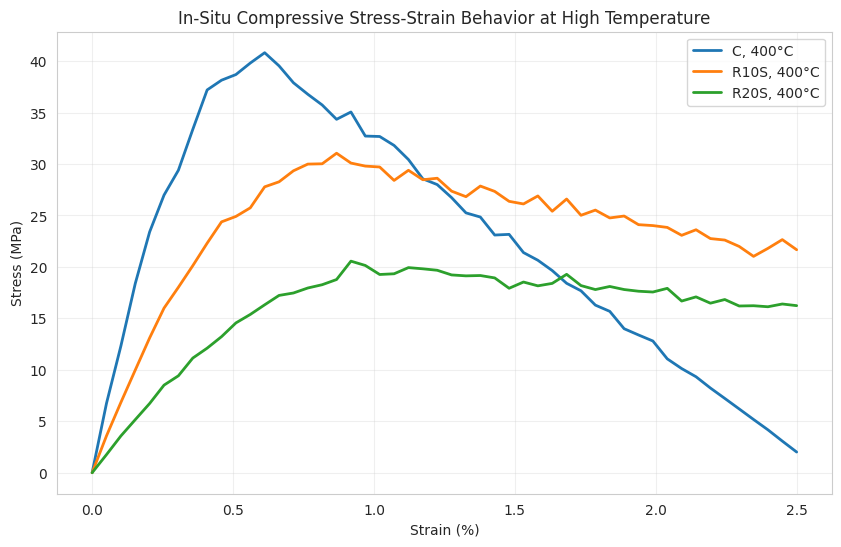
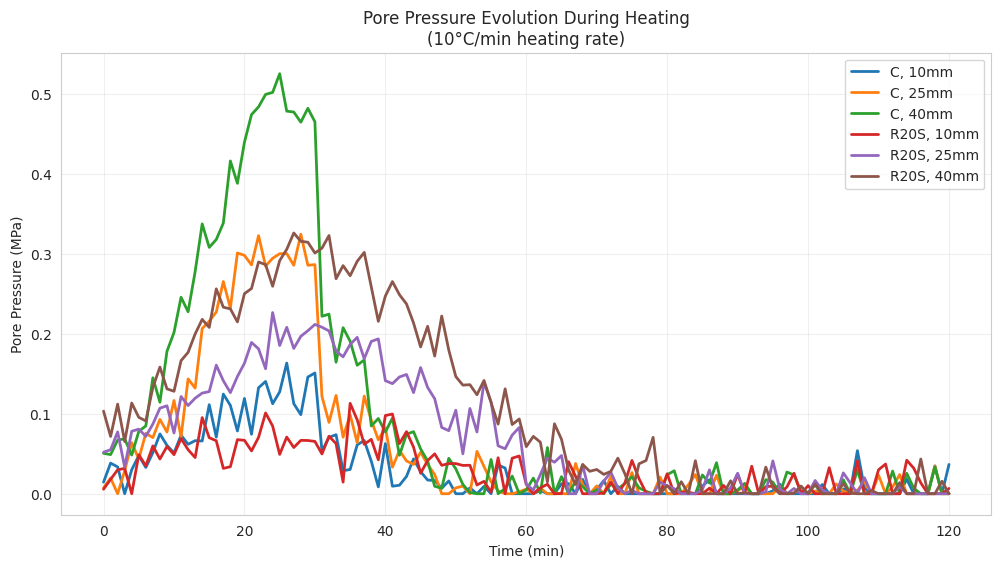
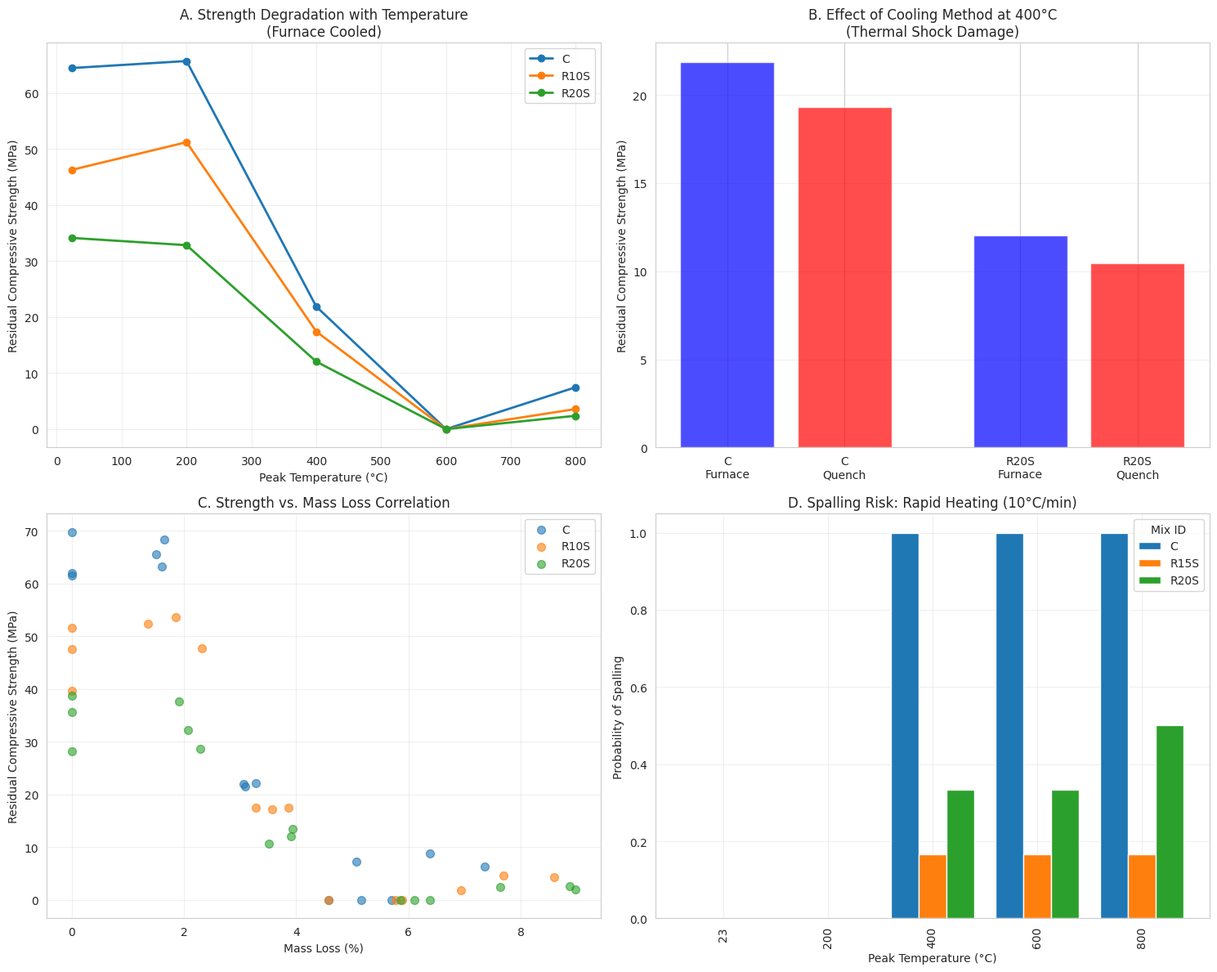

These charts were generated, in order, by the following Python code:
"""
Synthetic Dataset Generator for Fire-Resistant Rubberized Concrete Research
Title: Development and Validation of a Thermo-Mechanical Model for Fire-Resistant 
       Structural Elements Utilizing High-Performance Rubberized Concrete

This script generates a comprehensive, scientifically plausible synthetic dataset
capturing thermo-mechanical degradation pathways in rubberized concrete under fire conditions.
"""

import pandas as pd
import numpy as np
import matplotlib.pyplot as plt
import seaborn as sns
import json
import os

# Set style for publication-quality figures
sns.set_style("whitegrid")
plt.rcParams['font.size'] = 10
plt.rcParams['figure.dpi'] = 100

# Set random seed for reproducibility
np.random.seed(42)

print("="*80)
print("SYNTHETIC DATASET GENERATION FOR FIRE-RESISTANT RUBBERIZED CONCRETE")
print("="*80)
print()

# ============================================================================
# PART A: AMBIENT CONDITION TESTS
# ============================================================================
print("Generating Part A: Ambient Condition Test Data...")
print("-" * 80)

# Define the base matrix: 6 mixes x 3 ages = 18 conditions. 3 specimens each = 54 data rows.
mix_ids = ['C', 'R5S', 'R10S', 'R15S', 'R20S', 'R10L']
ages = [7, 28, 56]
specimens_per_condition = 3

ambient_data = []

for mix in mix_ids:
    # Base properties decrease with rubber content
    base_fc_28 = 65 - (mix_ids.index(mix) * 8)  # Control=65 MPa, dropping by 8 MPa per step
    base_ft_28 = base_fc_28 * 0.1  # Tensile strength ~10% of compressive
    base_E_28 = 35000 - (mix_ids.index(mix) * 3000)  # Modulus of Elasticity in MPa
    base_UPV = 4500 - (mix_ids.index(mix) * 150)  # UPV in m/s

    for age in ages:
        # Age factor: strength gain from 7 to 28 to 56 days
        if age == 7:
            age_factor_fc, age_factor_ft, age_factor_E = 0.75, 0.75, 0.85
        elif age == 28:
            age_factor_fc, age_factor_ft, age_factor_E = 1.0, 1.0, 1.0
        else:  # 56 days
            age_factor_fc, age_factor_ft, age_factor_E = 1.05, 1.03, 1.02

        for spec_num in range(1, specimens_per_condition + 1):
            specimen_id = f"{mix}-{age}-A-{spec_num}"
            # Introduce realistic variability (5% COV for strength is common)
            fc = (base_fc_28 * age_factor_fc) * np.random.normal(1, 0.05)
            ft = (base_ft_28 * age_factor_ft) * np.random.normal(1, 0.06)
            E = (base_E_28 * age_factor_E) * np.random.normal(1, 0.04)
            UPV = base_UPV * np.random.normal(1, 0.02)
            density = 2400 - (mix_ids.index(mix) * 40)  # kg/m³

            ambient_data.append({
                'Specimen_ID': specimen_id,
                'Mix_ID': mix,
                'Curing_Age_days': age,
                'Test_Type': 'Ambient',
                'Compressive_Strength_MPa': max(0, fc),
                'Tensile_Strength_MPa': max(0, ft),
                'Modulus_of_Elasticity_MPa': max(0, E),
                'Dry_Density_kgm3': density,
                'UPV_mps': UPV
            })

df_ambient = pd.DataFrame(ambient_data)
print("\nAMBIENT CONDITION DATASET (First 10 rows)")
print(df_ambient.head(10).round(2))
print(f"\nTotal ambient specimens: {len(df_ambient)}")

# ============================================================================
# PART B: HIGH-TEMPERATURE RESIDUAL PROPERTIES
# ============================================================================
print("\n" + "="*80)
print("Generating Part B: High-Temperature Residual Properties...")
print("-" * 80)

# Expanded Experimental Matrix for Residual Tests
peak_temps = [23, 200, 400, 600, 800]
cooling_methods = ['Furnace', 'Quench']
heating_rates = ['5_C_per_min']  # All mixes get standard heating
# Add rapid heating for control and high-rubber mixes to study spalling
spalling_mixes = ['C', 'R15S', 'R20S']

residual_data = []

for mix in mix_ids:
    # Get the 28-day ambient strength for this mix to base degradation on
    ambient_fc = df_ambient[(df_ambient['Mix_ID'] == mix) & 
                           (df_ambient['Curing_Age_days'] == 28) & 
                           (df_ambient['Test_Type'] == 'Ambient')]['Compressive_Strength_MPa'].mean()
    
    for temp in peak_temps:
        for cooling in cooling_methods:
            hr_list = heating_rates
            if mix in spalling_mixes:
                hr_list = ['5_C_per_min', '10_C_per_min']  # Add rapid heating for spalling study
            
            for hr in hr_list:
                for spec_num in range(1, specimens_per_condition + 1):
                    specimen_id = f"{mix}-28-R-{temp}-{cooling}-{hr}-{spec_num}"
                    
                    # --- Calculate Degradation Factors ---
                    # Mass Loss: increases with temperature, more for rubber mixes
                    base_mass_loss = 0.0
                    if temp >= 105:
                        base_mass_loss = (temp / 1000) * 8  # Basic dehydration
                        if mix != 'C':
                            base_mass_loss += (mix_ids.index(mix) * 0.5) * (temp / 800)  # Rubber burns off
                    
                    # Strength Retention: complex function of T and mix
                    if temp <= 200:
                        strength_retention = 1.0 + np.random.normal(0, 0.05)  # Slight increase possible
                    elif temp <= 400:
                        # Rubber mixes show a "softening zone" then more rapid drop
                        if mix == 'C':
                            strength_retention = 0.75 - (temp - 200) * 0.002
                        else:
                            strength_retention = 0.65 - (temp - 200) * 0.0015
                    elif temp <= 600:
                        if mix == 'C':
                            strength_retention = 0.4 - (temp - 400) * 0.002
                        else:
                            # Rubber has combusted, leaving pores, but may reduce spalling
                            strength_retention = 0.3 - (temp - 400) * 0.0015
                    else:  # 800°C
                        strength_retention = 0.1 + np.random.normal(0, 0.03)

                    # Quenching causes additional 15% strength loss due to thermal shock
                    if cooling == 'Quench' and temp > 105:
                        strength_retention *= 0.85

                    # Rapid heating increases mass loss and strength loss for non-rubber mixes (spalling risk)
                    if hr == '10_C_per_min' and mix == 'C' and temp >= 400:
                        strength_retention *= 0.7  # Spalling reduces strength drastically
                        base_mass_loss *= 1.3  # More mass loss due to spalling

                    # UPV correlates with damage
                    UPV_retention = strength_retention ** 0.5  # Rough correlation

                    # --- Fabricate Data Points with Noise ---
                    fc_residual = (ambient_fc * strength_retention) * np.random.normal(1, 0.08)
                    mass_loss_pct = base_mass_loss * np.random.normal(1, 0.1)
                    UPV_residual = (4500 * UPV_retention) * np.random.normal(1, 0.05)

                    # Spalling Flag based on conditions
                    spalling_occurred = False
                    spalling_depth_mm = 0.0
                    if mix == 'C' and temp >= 400 and hr == '10_C_per_min':
                        spalling_occurred = True
                        spalling_depth_mm = np.random.uniform(5, 25)  # 5-25 mm spalling depth
                    elif mix in ['R15S', 'R20S'] and temp >= 400 and hr == '10_C_per_min':
                        # Rubber mixes might have minor spalling
                        if np.random.random() > 0.7:  # 30% chance
                            spalling_occurred = True
                            spalling_depth_mm = np.random.uniform(2, 10)

                    residual_data.append({
                        'Specimen_ID': specimen_id,
                        'Mix_ID': mix,
                        'Peak_Temperature_C': temp,
                        'Heating_Rate': hr,
                        'Cooling_Method': cooling,
                        'Test_Type': 'Residual',
                        'Mass_Loss_pct': max(0, mass_loss_pct),
                        'UPV_mps': max(500, UPV_residual),
                        'Residual_Compressive_Strength_MPa': max(0, fc_residual),
                        'Spalling_Occurred': spalling_occurred,
                        'Spalling_Depth_mm': spalling_depth_mm,
                        'Visual_Cracking_Rating': np.random.choice(['None', 'Minor', 'Moderate', 'Severe'], 
                                                                  p=[0.3, 0.4, 0.2, 0.1])
                    })

df_residual = pd.DataFrame(residual_data)
print("\nRESIDUAL PROPERTIES DATASET (First 15 rows)")
print(df_residual.head(15).round(2))
print(f"\nTotal residual test specimens: {len(df_residual)}")

# ============================================================================
# PART C: IN-SITU HIGH-TEMPERATURE TESTS
# ============================================================================
print("\n" + "="*80)
print("Generating Part C: In-Situ High-Temperature Test Data...")
print("-" * 80)

# In-Situ tests are complex, so we focus on key mixes and temperatures
key_mixes = ['C', 'R10S', 'R20S']  # Control, medium rubber, high rubber
in_situ_temps = [23, 200, 400, 600]  # 800°C is often too difficult to test in-situ
specimens_per_condition = 2

in_situ_data = []
stress_strain_curves = {}  # Dictionary to store full stress-strain curves

for mix in key_mixes:
    ambient_fc = df_ambient[(df_ambient['Mix_ID'] == mix) & 
                           (df_ambient['Curing_Age_days'] == 28) & 
                           (df_ambient['Test_Type'] == 'Ambient')]['Compressive_Strength_MPa'].mean()
    ambient_E = df_ambient[(df_ambient['Mix_ID'] == mix) & 
                          (df_ambient['Curing_Age_days'] == 28) & 
                          (df_ambient['Test_Type'] == 'Ambient')]['Modulus_of_Elasticity_MPa'].mean()
    
    for temp in in_situ_temps:
        for spec_num in range(1, specimens_per_condition + 1):
            specimen_id = f"{mix}-28-IS-{temp}-{spec_num}"
            
            # Strength retention in-situ is different from residual
            if temp <= 200:
                strength_retention = 1.0
                E_retention = 0.9
            elif temp <= 400:
                strength_retention = 0.8 - (temp - 200) * 0.001
                E_retention = 0.6
            else:  # 600°C
                strength_retention = 0.4
                E_retention = 0.2

            # Rubber mixes show more ductility in-situ
            peak_strain_factor = 1.0
            if mix != 'C':
                peak_strain_factor = 1.0 + (mix_ids.index(mix) * 0.2)  # More rubber = more strain capacity

            fc_in_situ = ambient_fc * strength_retention * np.random.normal(1, 0.07)
            E_in_situ = ambient_E * E_retention * np.random.normal(1, 0.06)
            
            # Generate a synthetic stress-strain curve
            strain_points = np.linspace(0, 0.025, 50)
            peak_strain = 0.002 * peak_strain_factor * (1 + 0.005 * temp)  # Strain at peak increases with T
            stress_points = []
            
            for strain in strain_points:
                if strain <= peak_strain:
                    # Parabolic ascending branch
                    stress = fc_in_situ * (2 * (strain/peak_strain) - (strain/peak_strain)**2)
                else:
                    # Linear descending branch (more gradual for rubber mixes)
                    descent_factor = 0.3 if mix == 'C' else 0.15
                    stress = fc_in_situ * max(0, 1 - descent_factor * (strain - peak_strain) / peak_strain)
                stress_points.append(stress * np.random.normal(1, 0.02))  # Add noise
            
            stress_strain_curves[specimen_id] = {'strain': strain_points, 'stress': stress_points}

            in_situ_data.append({
                'Specimen_ID': specimen_id,
                'Mix_ID': mix,
                'Test_Temperature_C': temp,
                'Test_Type': 'In-Situ',
                'InSitu_Compressive_Strength_MPa': max(0, fc_in_situ),
                'InSitu_Modulus_of_Elasticity_MPa': max(0, E_in_situ),
                'Peak_Strain': peak_strain,
                'Poissons_Ratio': max(0.1, 0.2 - (temp * 0.0002))  # Decreases with temperature
            })

df_in_situ = pd.DataFrame(in_situ_data)
print("\nIN-SITU PROPERTIES DATASET")
print(df_in_situ.round(2))
print(f"\nTotal in-situ test specimens: {len(df_in_situ)}")

# Plot sample stress-strain curves
print("\nGenerating stress-strain curve plot...")
plt.figure(figsize=(10, 6))
for mix in key_mixes:
    spec_id = f"{mix}-28-IS-400-1"
    if spec_id in stress_strain_curves:
        plt.plot(stress_strain_curves[spec_id]['strain']*100, 
                stress_strain_curves[spec_id]['stress'], 
                label=f'{mix}, 400°C', linewidth=2)

plt.xlabel('Strain (%)')
plt.ylabel('Stress (MPa)')
plt.title('In-Situ Compressive Stress-Strain Behavior at High Temperature')
plt.legend()
plt.grid(True, alpha=0.3)
plt.savefig('in_situ_stress_strain_curves.png', dpi=300, bbox_inches='tight')
plt.close()
print("Saved: in_situ_stress_strain_curves.png")

# ============================================================================
# PART D: ADVANCED MEASUREMENTS - PORE PRESSURE
# ============================================================================
print("\n" + "="*80)
print("Generating Part D: Advanced Measurements (Pore Pressure)...")
print("-" * 80)

# Pore pressure data for spalling investigation
pore_pressure_data = []
times = np.linspace(0, 120, 121)  # 2-hour heating timeline in minutes

for mix in ['C', 'R20S']:  # Compare control vs high-rubber
    for depth in [10, 25, 40]:  # mm from exposed surface
        for run in [1, 2]:  # Two experimental runs
            pressures = []
            for t in times:
                temp_at_t = min(800, t * 10)  # Rough temperature approximation
                if mix == 'C':
                    # Control: high pore pressure build-up, sharp peak around 250°C
                    base_pressure = 0.5 * np.exp(-((t-25)/15)**2) * (depth/40)  # Gaussian peak
                    if temp_at_t > 300:
                        base_pressure *= 0.5  # Pressure release after dehydration
                else:
                    # Rubber concrete: lower peak pressure, broader peak due to rubber melting
                    base_pressure = 0.3 * np.exp(-((t-30)/25)**2) * (depth/40)
                
                pressure = base_pressure + np.random.normal(0, 0.02)
                pressures.append(max(0, pressure))
            
            pore_pressure_data.append({
                'Mix_ID': mix,
                'Depth_mm': depth,
                'Run': run,
                'Time_min': times,
                'Pore_Pressure_MPa': pressures
            })

# Create a summary DataFrame for peak pressures
peak_pressures = []
for pp in pore_pressure_data:
    peak_pressures.append({
        'Mix_ID': pp['Mix_ID'],
        'Depth_mm': pp['Depth_mm'],
        'Run': pp['Run'],
        'Peak_Pressure_MPa': max(pp['Pore_Pressure_MPa']),
        'Time_of_Peak_min': pp['Time_min'][np.argmax(pp['Pore_Pressure_MPa'])]
    })

df_pore_pressure = pd.DataFrame(peak_pressures)
print("\nPEAK PORE PRESSURE SUMMARY")
print(df_pore_pressure.round(3))

# Plot pore pressure evolution
print("\nGenerating pore pressure evolution plot...")
plt.figure(figsize=(12, 6))
for mix in ['C', 'R20S']:
    for depth in [10, 25, 40]:
        # Get the first run for plotting
        data = next(pp for pp in pore_pressure_data if pp['Mix_ID'] == mix and pp['Depth_mm'] == depth and pp['Run'] == 1)
        plt.plot(data['Time_min'], data['Pore_Pressure_MPa'], 
                label=f'{mix}, {depth}mm', linewidth=2)

plt.xlabel('Time (min)')
plt.ylabel('Pore Pressure (MPa)')
plt.title('Pore Pressure Evolution During Heating\n(10°C/min heating rate)')
plt.legend()
plt.grid(True, alpha=0.3)
plt.savefig('pore_pressure_evolution.png', dpi=300, bbox_inches='tight')
plt.close()
print("Saved: pore_pressure_evolution.png")

# ============================================================================
# DATA EXPORT
# ============================================================================
print("\n" + "="*80)
print("Exporting Datasets...")
print("-" * 80)

# Save all datasets to CSV files
df_ambient.to_csv('ambient_properties.csv', index=False)
print("Saved: ambient_properties.csv")

df_residual.to_csv('residual_properties_high_temp.csv', index=False)
print("Saved: residual_properties_high_temp.csv")

df_in_situ.to_csv('in_situ_properties.csv', index=False)
print("Saved: in_situ_properties.csv")

df_pore_pressure.to_csv('pore_pressure_summary.csv', index=False)
print("Saved: pore_pressure_summary.csv")

# Save stress-strain curves as a JSON file for easy reloading
# Convert numpy arrays to lists for JSON serialization
ss_curves_serializable = {}
for key, value in stress_strain_curves.items():
    ss_curves_serializable[key] = {
        'strain': value['strain'].tolist() if hasattr(value['strain'], 'tolist') else value['strain'],
        'stress': value['stress'] if isinstance(value['stress'], list) else value['stress'].tolist()
    }

with open('stress_strain_curves.json', 'w') as f:
    json.dump(ss_curves_serializable, f, indent=2)
print("Saved: stress_strain_curves.json")

# ============================================================================
# COMPREHENSIVE ANALYSIS AND VISUALIZATION
# ============================================================================
print("\n" + "="*80)
print("Generating Comprehensive Analysis Figures...")
print("-" * 80)

# Create a master summary plot
fig, axes = plt.subplots(2, 2, figsize=(15, 12))

# Plot 1: Residual strength vs temperature
for mix in ['C', 'R10S', 'R20S']:
    mix_data = df_residual[(df_residual['Mix_ID'] == mix) & 
                          (df_residual['Cooling_Method'] == 'Furnace') &
                          (df_residual['Heating_Rate'] == '5_C_per_min')]
    strength_by_temp = mix_data.groupby('Peak_Temperature_C')['Residual_Compressive_Strength_MPa'].mean()
    axes[0,0].plot(strength_by_temp.index, strength_by_temp.values, 'o-', label=mix, linewidth=2, markersize=6)

axes[0,0].set_xlabel('Peak Temperature (°C)')
axes[0,0].set_ylabel('Residual Compressive Strength (MPa)')
axes[0,0].set_title('A. Strength Degradation with Temperature\n(Furnace Cooled)')
axes[0,0].legend()
axes[0,0].grid(True, alpha=0.3)

# Plot 2: Effect of cooling method
temp = 400
bar_positions = []
bar_heights = []
bar_labels = []
bar_colors = []

for i, mix in enumerate(['C', 'R20S']):
    for j, cooling in enumerate(['Furnace', 'Quench']):
        cool_data = df_residual[(df_residual['Mix_ID'] == mix) & 
                               (df_residual['Peak_Temperature_C'] == temp) &
                               (df_residual['Heating_Rate'] == '5_C_per_min') &
                               (df_residual['Cooling_Method'] == cooling)]
        strength = cool_data['Residual_Compressive_Strength_MPa'].mean()
        
        pos = i * 2.5 + j
        bar_positions.append(pos)
        bar_heights.append(strength)
        bar_labels.append(f"{mix}\n{cooling}")
        bar_colors.append('red' if cooling == 'Quench' else 'blue')

axes[0,1].bar(bar_positions, bar_heights, color=bar_colors, alpha=0.7, width=0.8)
axes[0,1].set_xticks(bar_positions)
axes[0,1].set_xticklabels(bar_labels)
axes[0,1].set_ylabel('Residual Compressive Strength (MPa)')
axes[0,1].set_title(f'B. Effect of Cooling Method at {temp}°C\n(Thermal Shock Damage)')
axes[0,1].grid(True, alpha=0.3, axis='y')

# Plot 3: Mass loss correlation
for mix in ['C', 'R10S', 'R20S']:
    mix_data = df_residual[(df_residual['Mix_ID'] == mix) & 
                          (df_residual['Cooling_Method'] == 'Furnace') &
                          (df_residual['Heating_Rate'] == '5_C_per_min')]
    axes[1,0].scatter(mix_data['Mass_Loss_pct'], mix_data['Residual_Compressive_Strength_MPa'], 
                     label=mix, alpha=0.6, s=50)

axes[1,0].set_xlabel('Mass Loss (%)')
axes[1,0].set_ylabel('Residual Compressive Strength (MPa)')
axes[1,0].set_title('C. Strength vs. Mass Loss Correlation')
axes[1,0].legend()
axes[1,0].grid(True, alpha=0.3)

# Plot 4: Spalling risk summary
spalling_summary = df_residual[df_residual['Heating_Rate'] == '10_C_per_min']
if len(spalling_summary) > 0:
    spalling_rates = spalling_summary.groupby(['Mix_ID', 'Peak_Temperature_C'])['Spalling_Occurred'].mean().reset_index()
    pivot_spalling = spalling_rates.pivot(index='Peak_Temperature_C', columns='Mix_ID', values='Spalling_Occurred')
    
    pivot_spalling.plot(kind='bar', ax=axes[1,1], width=0.8)
    axes[1,1].set_xlabel('Peak Temperature (°C)')
    axes[1,1].set_ylabel('Probability of Spalling')
    axes[1,1].set_title('D. Spalling Risk: Rapid Heating (10°C/min)')
    axes[1,1].legend(title='Mix ID')
    axes[1,1].grid(True, alpha=0.3)

plt.tight_layout()
plt.savefig('comprehensive_high_temperature_analysis.png', dpi=300, bbox_inches='tight')
plt.close()
print("Saved: comprehensive_high_temperature_analysis.png")

# ============================================================================
# FINAL SUMMARY
# ============================================================================
print("\n" + "="*80)
print("DATASET GENERATION COMPLETE")
print("="*80)
print(f"\nAmbient tests: {len(df_ambient)} specimens")
print(f"Residual high-temperature tests: {len(df_residual)} specimens")
print(f"In-situ high-temperature tests: {len(df_in_situ)} specimens")
print(f"Pore pressure experiments: {len(df_pore_pressure)} configurations")
print(f"Stress-strain curves: {len(stress_strain_curves)} full curves")

print("\n" + "="*80)
print("GENERATED FILES:")
print("="*80)
print("CSV Datasets:")
print("  - ambient_properties.csv")
print("  - residual_properties_high_temp.csv")
print("  - in_situ_properties.csv")
print("  - pore_pressure_summary.csv")
print("\nJSON Data:")
print("  - stress_strain_curves.json")
print("\nVisualization Figures:")
print("  - in_situ_stress_strain_curves.png")
print("  - pore_pressure_evolution.png")
print("  - comprehensive_high_temperature_analysis.png")

print("\n" + "="*80)
print("This comprehensive dataset is now ready for thermo-mechanical model")
print("development and validation.")
print("="*80)
